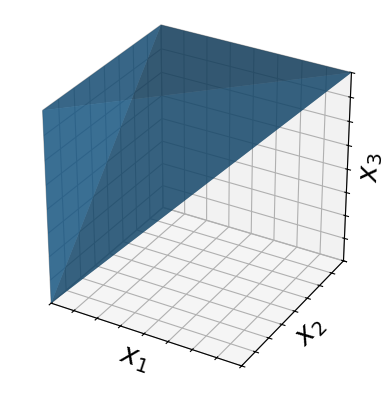

The matplotlib source for this figure: (Note: this script raises an exception after producing the figure.)
import os
import numpy as np
import matplotlib.pyplot as plt
from mpl_toolkits.mplot3d import Axes3D

# 頂点と面の定義
vertices = [
    (-1, -1, -1),  # v0
    (-1, -1, 1),  # v1
    (-1, 1, 1),  # v2
    (1, 1, 1),  # v3
]
faces = [
    (0, 1, 2),  # x1 = -1 面
    (1, 2, 3),  # x3 =  1 面
    (0, 1, 3),  # x1 = x2 面
    (0, 2, 3),  # x2 = x3 面
]

# Numpy 配列に変換
v = np.array(vertices)

# プロット
fig = plt.figure()
ax = fig.add_subplot(111, projection="3d")
ax.plot_trisurf(
    v[:, 0],
    v[:, 1],
    v[:, 2],
    triangles=faces,
    linewidth=0.5,
    antialiased=True,
    alpha=0.6,
)

# 軸範囲とラベル
ax.set_xlim(-1, 1)
ax.set_ylim(-1, 1)
ax.set_zlim(-1, 1)

ax.set_xticklabels([])
ax.set_yticklabels([])
ax.set_zticklabels([])

ax.xaxis.labelpad = -10
ax.yaxis.labelpad = -10
ax.zaxis.labelpad = -10
ax.set_xlabel("$x_1$", fontsize=20)
ax.set_ylabel("$x_2$", fontsize=20)
ax.set_zlabel("$x_3$", fontsize=20)
ax.set_box_aspect([1, 1, 1])

plt.savefig(
    os.path.join(os.path.dirname(__file__), "constraints_3d.png"),
    bbox_inches="tight",
    dpi=300,
)
